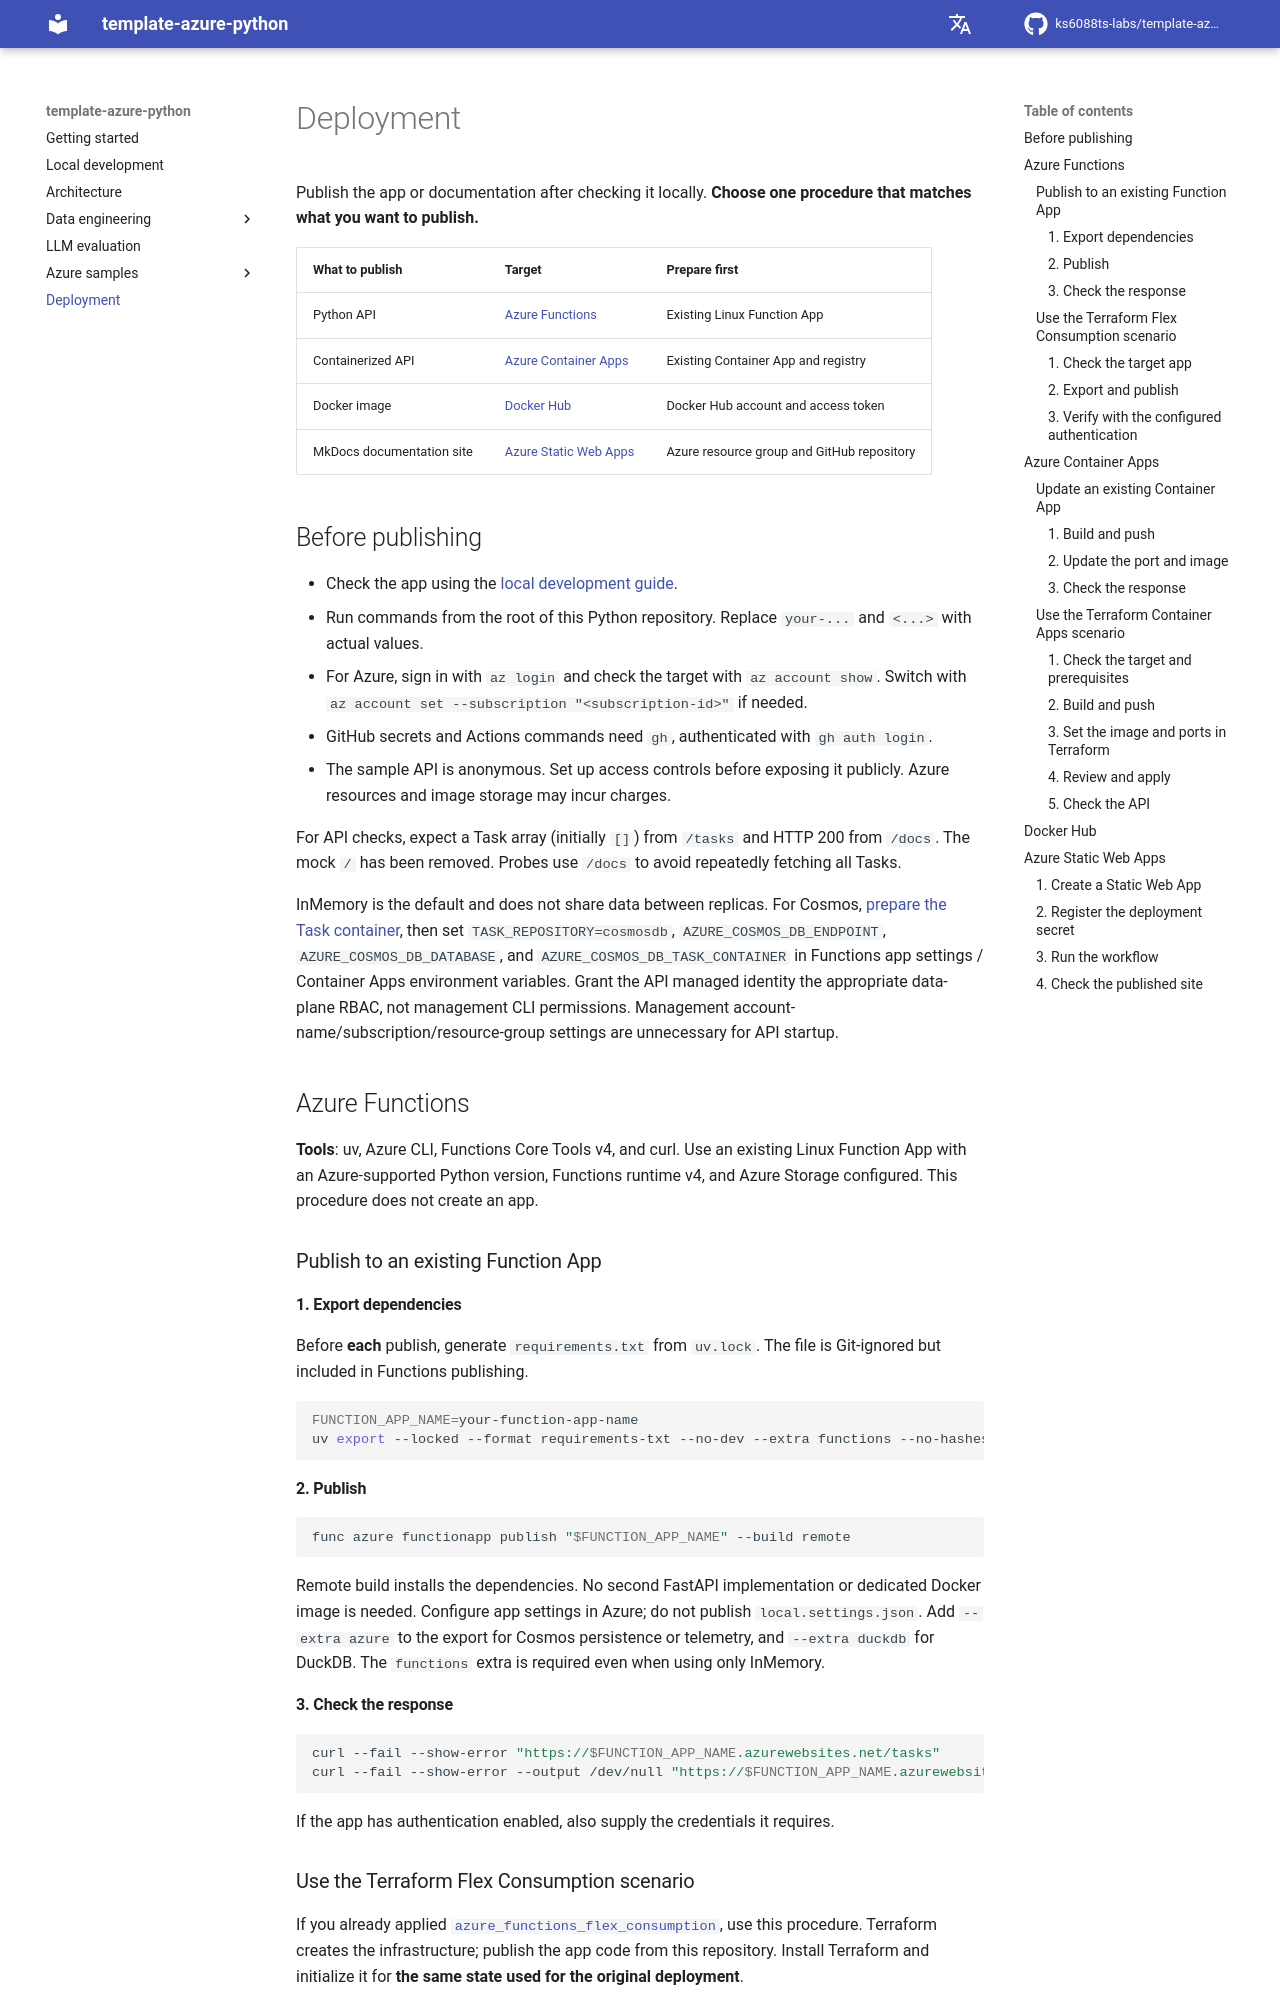

repository: ks6088ts-labs/template-azure-python · page: deployment/index.html · generator: mkdocs

# Deployment

Publish the app or documentation after checking it locally.
**Choose one procedure that matches what you want to publish.**

| What to publish | Target | Prepare first |
| --- | --- | --- |
| Python API | [Azure Functions](#azure-functions) | Existing Linux Function App |
| Containerized API | [Azure Container Apps](#azure-container-apps) | Existing Container App and registry |
| Docker image | [Docker Hub](#docker-hub) | Docker Hub account and access token |
| MkDocs documentation site | [Azure Static Web Apps](#azure-static-web-apps) | Azure resource group and GitHub repository |

## Before publishing

- Check the app using the [local development guide](scripts.md).
- Run commands from the root of this Python repository.
  Replace `your-...` and `<...>` with actual values.
- For Azure, sign in with `az login` and check the target with `az account show`.
  Switch with `az account set --subscription "<subscription-id>"` if needed.
- GitHub secrets and Actions commands need `gh`, authenticated with `gh auth login`.
- The sample API is anonymous. Set up access controls before exposing it publicly.
  Azure resources and image storage may incur charges.

For API checks, expect a Task array (initially `[]`) from `/tasks` and HTTP 200 from `/docs`.
The mock `/` has been removed. Probes use `/docs` to avoid repeatedly fetching all Tasks.

InMemory is the default and does not share data between replicas.
For Cosmos, [prepare the Task container](cosmosdb.md#task-api-persistence-and-container-management),
then set `TASK_REPOSITORY=cosmosdb`, `AZURE_COSMOS_DB_ENDPOINT`, `AZURE_COSMOS_DB_DATABASE`,
and `AZURE_COSMOS_DB_TASK_CONTAINER` in Functions app settings / Container Apps environment variables.
Grant the API managed identity the appropriate data-plane RBAC, not management CLI permissions.
Management account-name/subscription/resource-group settings are unnecessary for API startup.

## Azure Functions

**Tools**: uv, Azure CLI, Functions Core Tools v4, and curl.
Use an existing Linux Function App with an Azure-supported Python version,
Functions runtime v4, and Azure Storage configured. This procedure does not create an app.

### Publish to an existing Function App

#### 1. Export dependencies

Before **each** publish, generate `requirements.txt` from `uv.lock`.
The file is Git-ignored but included in Functions publishing.

```shell
FUNCTION_APP_NAME=your-function-app-name
uv export --locked --format requirements-txt --no-dev --extra functions --no-hashes --no-emit-project --output-file requirements.txt
```

#### 2. Publish

```shell
func azure functionapp publish "$FUNCTION_APP_NAME" --build remote
```

Remote build installs the dependencies. No second FastAPI implementation or
dedicated Docker image is needed. Configure app settings in Azure; do not publish `local.settings.json`.
Add `--extra azure` to the export for Cosmos persistence or telemetry, and `--extra duckdb`
for DuckDB. The `functions` extra is required even when using only InMemory.

#### 3. Check the response

```shell
curl --fail --show-error "https://$FUNCTION_APP_NAME.azurewebsites.net/tasks"
curl --fail --show-error --output /dev/null "https://$FUNCTION_APP_NAME.azurewebsites.net/docs"
```

If the app has authentication enabled, also supply the credentials it requires.
